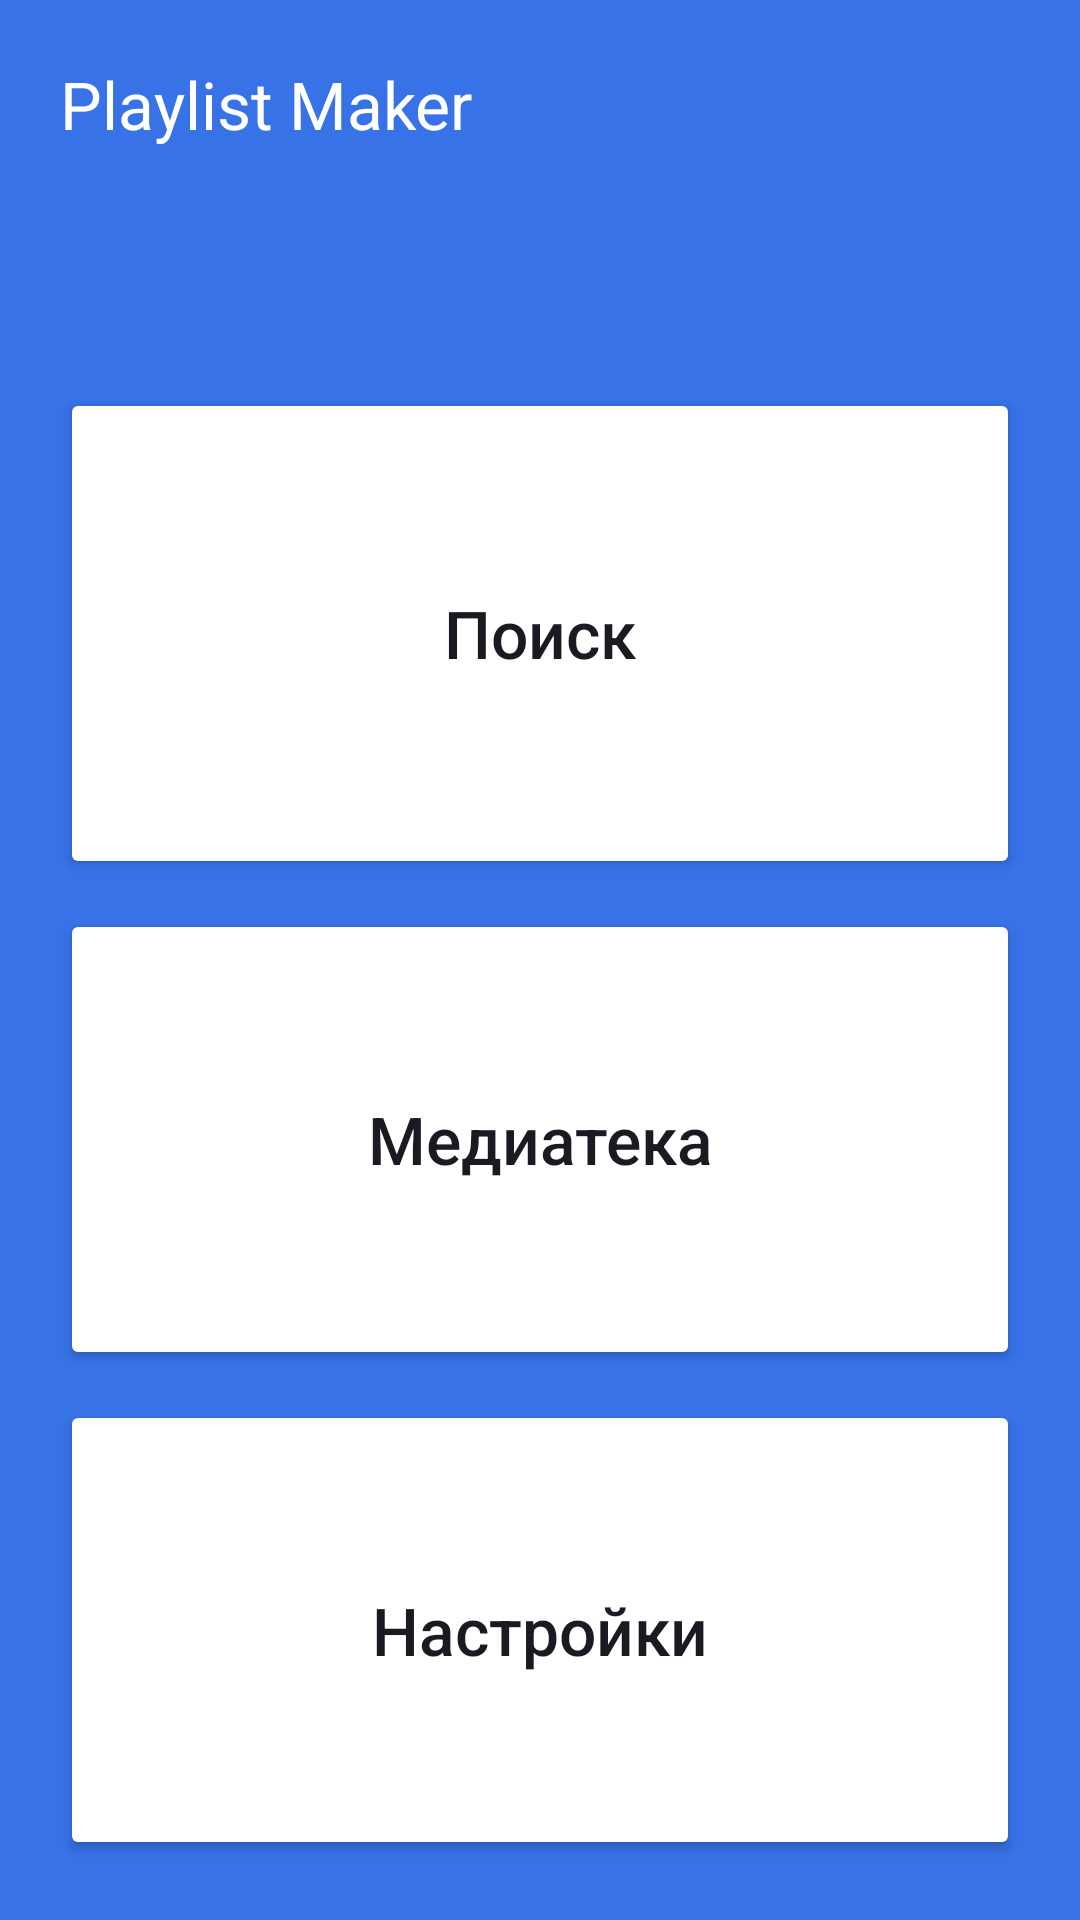

Produce the Android XML layout that renders to this screen, including the resource entries it uses.
<!-- AndroidManifest.xml: application theme Theme.MaterialComponents.DayNight.NoActionBar -->
<!-- res/layout/activity_main.xml -->
<?xml version="1.0" encoding="utf-8"?>
<LinearLayout xmlns:android="http://schemas.android.com/apk/res/android"
    xmlns:app="http://schemas.android.com/apk/res-auto"
    android:layout_width="match_parent"
    android:layout_height="match_parent"
    android:background="@color/back_blue"
    android:orientation="vertical"
    android:padding="20dp"
    android:paddingLeft="16dp"
    android:paddingRight="16dp"
    android:weightSum="3">

    <FrameLayout
        android:layout_width="match_parent"
        android:layout_height="wrap_content">

        <TextView
            android:layout_width="wrap_content"
            android:layout_height="wrap_content"
            android:layout_gravity="start"
            android:text="@string/app_name"
            android:textColor="@color/white"
            android:textSize="22sp" />
    </FrameLayout>

    <LinearLayout
        android:layout_width="match_parent"
        android:layout_height="match_parent"
        android:layout_marginTop="80dp"
        android:orientation="vertical">

        <Button
            android:layout_width="match_parent"
            android:layout_height="match_parent"
            android:layout_weight="1"
            android:backgroundTint="@color/white"
            android:text="@string/main_button_search"
            android:textAllCaps="false"
            android:textColor="@color/black_text_button"
            android:textSize="22sp"
            app:cornerRadius="16dp"
            android:foreground="?attr/selectableItemBackground"
            android:id="@+id/light_mode_search"
            app:icon="@drawable/light_mode_search"
            app:iconGravity="textStart"
            app:iconPadding="8dp"
            app:iconTint="@color/black_text_button" />

        <Button
            android:layout_width="match_parent"
            android:layout_height="match_parent"
            android:layout_marginTop="10dp"
            android:layout_weight="1"
            android:backgroundTint="@color/white"
            android:text="@string/main_button_media"
            android:textAllCaps="false"
            android:textColor="@color/black_text_button"
            android:textSize="22sp"
            app:cornerRadius="16dp"
            android:foreground="?attr/selectableItemBackground"
            android:id="@+id/light_mode_media"
            app:icon="@drawable/light_mode_media"
            app:iconGravity="textStart"
            app:iconPadding="8dp"
            app:iconTint="@color/black_text_button" />

        <Button
            android:layout_width="match_parent"
            android:layout_height="match_parent"
            android:layout_marginTop="10dp"
            android:layout_weight="1"
            android:backgroundTint="@color/white"
            android:text="@string/main_button_settings"
            android:textAllCaps="false"
            android:textColor="@color/black_text_button"
            android:textSize="22sp"
            app:cornerRadius="16dp"
            android:id="@+id/light_mode_settings"
            android:foreground="?attr/selectableItemBackground"
            app:icon="@drawable/light_mode_settings"
            app:iconGravity="textStart"
            app:iconPadding="8dp"
            app:iconTint="@color/black_text_button" />
    </LinearLayout>
</LinearLayout>
<!-- resources referenced by this layout -->
<resources>
  <color name="back_blue">#3772E7</color>
  <color name="black_text_button">#1A1B22</color>
  <color name="white">#FFFFFFFF</color>
  <!-- drawable light_mode_media (drawable) -->
  <vector xmlns:android="http://schemas.android.com/apk/res/android"
      android:width="19dp"
      android:height="19dp"
      android:viewportWidth="25"
      android:viewportHeight="25">
    <path
        android:pathData="M20.5,2H8.5C7.4,2 6.5,2.9 6.5,4V16C6.5,17.1 7.4,18 8.5,18H20.5C21.6,18 22.5,17.1 22.5,16V4C22.5,2.9 21.6,2 20.5,2ZM18.5,7H15.5V12.5C15.5,13.88 14.38,15 13,15C11.62,15 10.5,13.88 10.5,12.5C10.5,11.12 11.62,10 13,10C13.57,10 14.08,10.19 14.5,10.51V5H18.5V7ZM4.5,6H2.5V20C2.5,21.1 3.4,22 4.5,22H18.5V20H4.5V6Z"
        android:fillColor="#1A1B22"/>
  </vector>
  <!-- drawable light_mode_search (drawable) -->
  <vector xmlns:android="http://schemas.android.com/apk/res/android"
      android:width="19dp"
      android:height="19dp"
      android:viewportWidth="24"
      android:viewportHeight="24">
    <path
        android:pathData="M16.579,14.95H15.721L15.417,14.656C16.481,13.418 17.122,11.81 17.122,10.061C17.122,6.161 13.961,3 10.061,3C6.161,3 3,6.161 3,10.061C3,13.961 6.161,17.122 10.061,17.122C11.81,17.122 13.418,16.481 14.656,15.417L14.95,15.721V16.579L20.381,22L22,20.381L16.579,14.95ZM10.061,14.95C7.356,14.95 5.173,12.766 5.173,10.061C5.173,7.356 7.356,5.173 10.061,5.173C12.766,5.173 14.95,7.356 14.95,10.061C14.95,12.766 12.766,14.95 10.061,14.95Z"
        android:fillColor="#1A1B22"/>
  </vector>
  <!-- drawable light_mode_settings (drawable) -->
  <vector xmlns:android="http://schemas.android.com/apk/res/android"
      android:width="19dp"
      android:height="19dp"
      android:viewportWidth="24"
      android:viewportHeight="24">
    <path
        android:pathData="M19.14,12.94C19.18,12.64 19.2,12.33 19.2,12C19.2,11.68 19.18,11.36 19.13,11.06L21.16,9.48C21.34,9.34 21.39,9.07 21.28,8.87L19.36,5.55C19.24,5.33 18.99,5.26 18.77,5.33L16.38,6.29C15.88,5.91 15.35,5.59 14.76,5.35L14.4,2.81C14.36,2.57 14.16,2.4 13.92,2.4H10.08C9.84,2.4 9.65,2.57 9.61,2.81L9.25,5.35C8.66,5.59 8.12,5.92 7.63,6.29L5.24,5.33C5.02,5.25 4.77,5.33 4.65,5.55L2.74,8.87C2.62,9.08 2.66,9.34 2.86,9.48L4.89,11.06C4.84,11.36 4.8,11.69 4.8,12C4.8,12.31 4.82,12.64 4.87,12.94L2.84,14.52C2.66,14.66 2.61,14.93 2.72,15.13L4.64,18.45C4.76,18.67 5.01,18.74 5.23,18.67L7.62,17.71C8.12,18.09 8.65,18.41 9.24,18.65L9.6,21.19C9.65,21.43 9.84,21.6 10.08,21.6H13.92C14.16,21.6 14.36,21.43 14.39,21.19L14.75,18.65C15.34,18.41 15.88,18.09 16.37,17.71L18.76,18.67C18.98,18.75 19.23,18.67 19.35,18.45L21.27,15.13C21.39,14.91 21.34,14.66 21.15,14.52L19.14,12.94ZM12,15.6C10.02,15.6 8.4,13.98 8.4,12C8.4,10.02 10.02,8.4 12,8.4C13.98,8.4 15.6,10.02 15.6,12C15.6,13.98 13.98,15.6 12,15.6Z"
        android:fillColor="#1A1B22"/>
  </vector>
  <string name="app_name">Playlist Maker</string>
  <string name="main_button_media">Медиатека</string>
  <string name="main_button_search">Поиск</string>
  <string name="main_button_settings">Настройки</string>
</resources>
